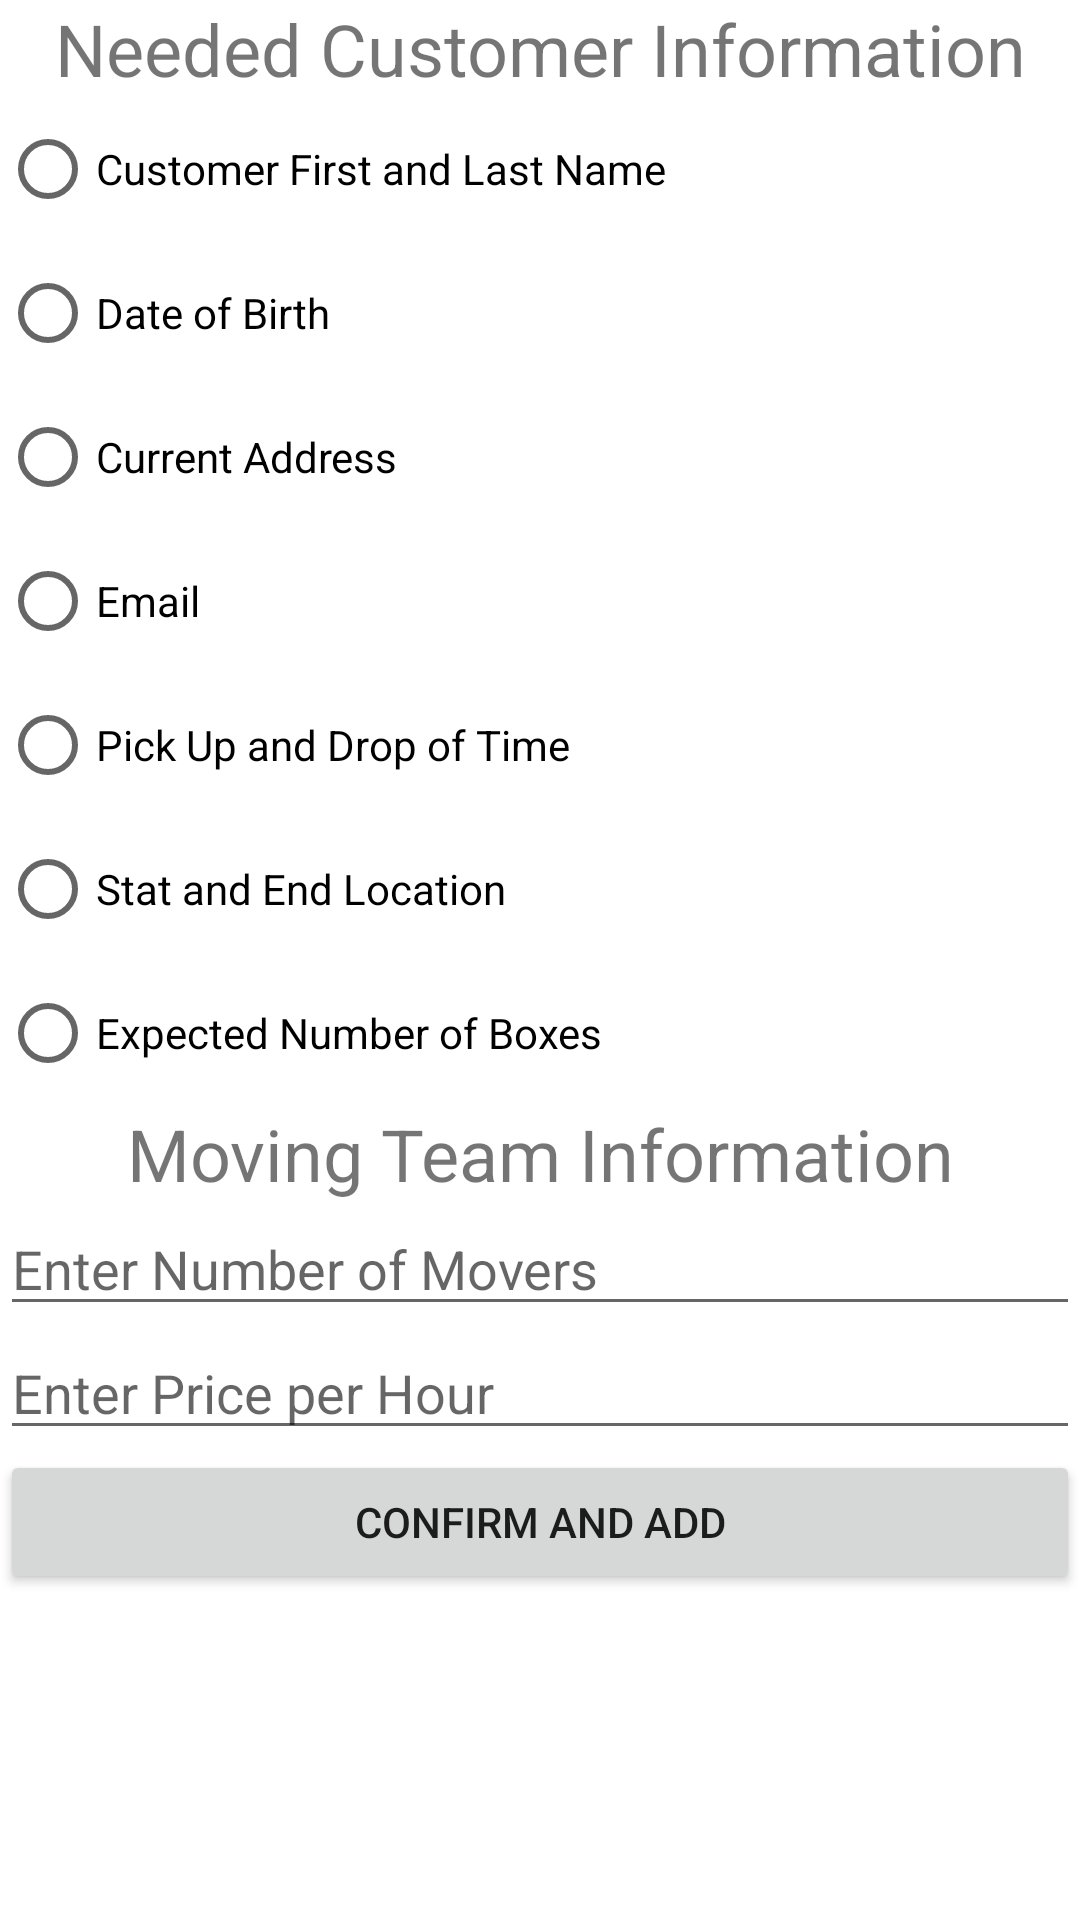

Layout XML and referenced resources for this Android screen:
<!-- AndroidManifest.xml: application theme Theme.ByblosMobile -->
<!-- res/layout/fragment_admin_add_moving_assistance.xml -->
<?xml version="1.0" encoding="utf-8"?>

<LinearLayout xmlns:android="http://schemas.android.com/apk/res/android"
    xmlns:tools="http://schemas.android.com/tools"
    android:id="@+id/add_car_linearLayout"
    android:layout_width="match_parent"
    android:layout_height="match_parent"
    android:orientation="vertical"
    tools:context=".admin_add_moving_assistance"
    >


    <ScrollView
        android:layout_width="match_parent"
        android:layout_height="match_parent">

        <LinearLayout
            android:layout_width="match_parent"
            android:layout_height="wrap_content"
            android:orientation="vertical">

            <TextView
                android:id="@+id/textView6"
                android:layout_width="match_parent"
                android:layout_height="wrap_content"
                android:text="Needed Customer Information"
                android:textAlignment="center"
                android:textSize="24sp" />

            <RadioButton
                android:id="@+id/needCustomerName"
                android:layout_width="match_parent"
                android:layout_height="wrap_content"
                android:text="Customer First and Last Name" />

            <RadioButton
                android:id="@+id/needDateOfBirth"
                android:layout_width="match_parent"
                android:layout_height="wrap_content"
                android:text="Date of Birth" />

            <RadioButton
                android:id="@+id/needCurrentAddress"
                android:layout_width="match_parent"
                android:layout_height="wrap_content"
                android:text="Current Address" />

            <RadioButton
                android:id="@+id/needEmail"
                android:layout_width="match_parent"
                android:layout_height="wrap_content"
                android:text="Email" />


            <RadioButton
                android:id="@+id/needTimeDuration"
                android:layout_width="match_parent"
                android:layout_height="wrap_content"
                android:text="Pick Up and Drop of Time" />

            <RadioButton
                android:id="@+id/needStartAndEndLocation"
                android:layout_width="match_parent"
                android:layout_height="wrap_content"
                android:text="Stat and End Location" />

            <RadioButton
                android:id="@+id/needExpectedNumberOfBoxes"
                android:layout_width="match_parent"
                android:layout_height="wrap_content"
                android:text="Expected Number of Boxes" />

            <TextView
                android:id="@+id/textView7"
                android:layout_width="match_parent"
                android:layout_height="wrap_content"
                android:text="Moving Team Information"
                android:textAlignment="center"
                android:textSize="24sp" />


            <EditText
                android:id="@+id/numberOfMovers"
                android:layout_width="match_parent"
                android:layout_height="wrap_content"
                android:ems="10"
                android:hint="Enter Number of Movers"
                android:inputType="numberSigned" />


            <EditText
                android:id="@+id/hourlySetRate"
                android:layout_width="match_parent"
                android:layout_height="wrap_content"
                android:ems="10"
                android:hint="Enter Price per Hour"
                android:inputType="numberDecimal" />



            <Button
                android:id="@+id/confirmAndAdd"
                android:layout_width="match_parent"
                android:layout_height="wrap_content"
                android:text="Confirm and Add" />

        </LinearLayout>
    </ScrollView>
</LinearLayout>
<!-- resources referenced by this layout -->
<resources>
  <style name="Theme.ByblosMobile" parent="Theme.MaterialComponents.DayNight.DarkActionBar">
          
          <item name="colorPrimary">@color/purple_500</item>
          <item name="colorPrimaryVariant">@color/purple_700</item>
          <item name="colorOnPrimary">@color/white</item>
          
          <item name="colorSecondary">@color/teal_200</item>
          <item name="colorSecondaryVariant">@color/teal_700</item>
          <item name="colorOnSecondary">@color/black</item>
          
          <item name="android:statusBarColor" tools:targetApi="l">?attr/colorPrimaryVariant</item>
          
      </style>
  <!-- not gathered from this repository: default colours our renderer supplied (Android Studio template values) -->
  <color name="purple_500">#FF6200EE</color>
  <color name="purple_700">#FF3700B3</color>
  <color name="teal_200">#FF03DAC5</color>
  <color name="teal_700">#FF018786</color>
  <color name="black">#FF000000</color>
  <color name="white">#FFFFFFFF</color>
</resources>
